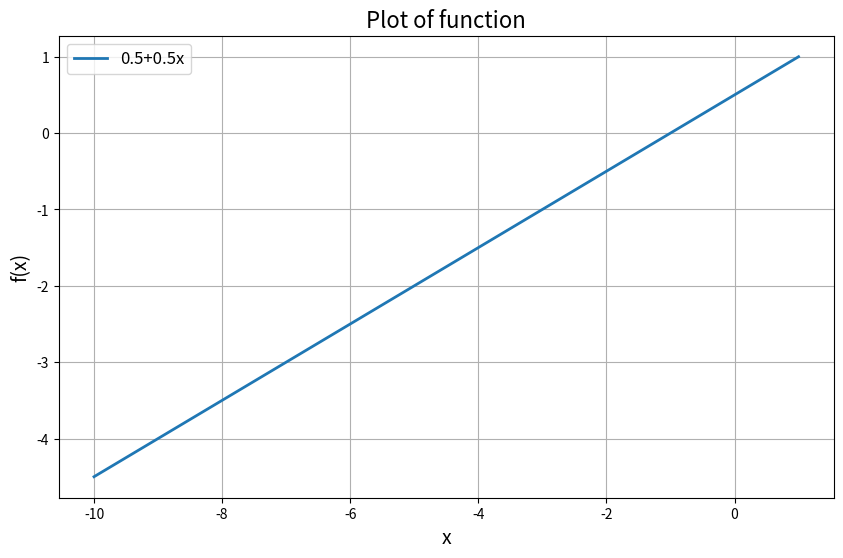

Write the Python code that produced this figure.
import numpy as np
import matplotlib.pyplot as plt

# Define the function
def f1(x):
    return 0.5 + 0.5*x

def f2(x, c):
    return (0.5 * (1-x)) / c

# Generate x values
x = np.linspace(-10, 1, 1000)  # 1000 points from -10 to 10
# Calculate y values
y = f1(x)

# Normalize y values only for x in the range [-10, 0]
# Mask to identify the indices in the range [-10, 0]
"""mask = (x >= -10) & (x <= 0)
y_min, y_max = y[mask].min(), y[mask].max()
y[mask] = (y[mask] - y_min) / (y_max - y_min)  # Apply normalization only in the range [-10, 0]
"""


functions = {
    '0.5+0.5x' : y
}


# Create the plot
plt.figure(figsize=(10, 6))
for idx, val in functions.items():
    plt.plot(x, val, label=f'{idx}', linewidth=2)

# Add title and labels
plt.title("Plot of function", fontsize=16)
plt.xlabel("x", fontsize=14)
plt.ylabel("f(x)", fontsize=14)

# Add a legend
plt.legend(fontsize=12)

# Show grid
plt.grid(True)

# Show the plot
plt.savefig('function.pdf', dpi=300)